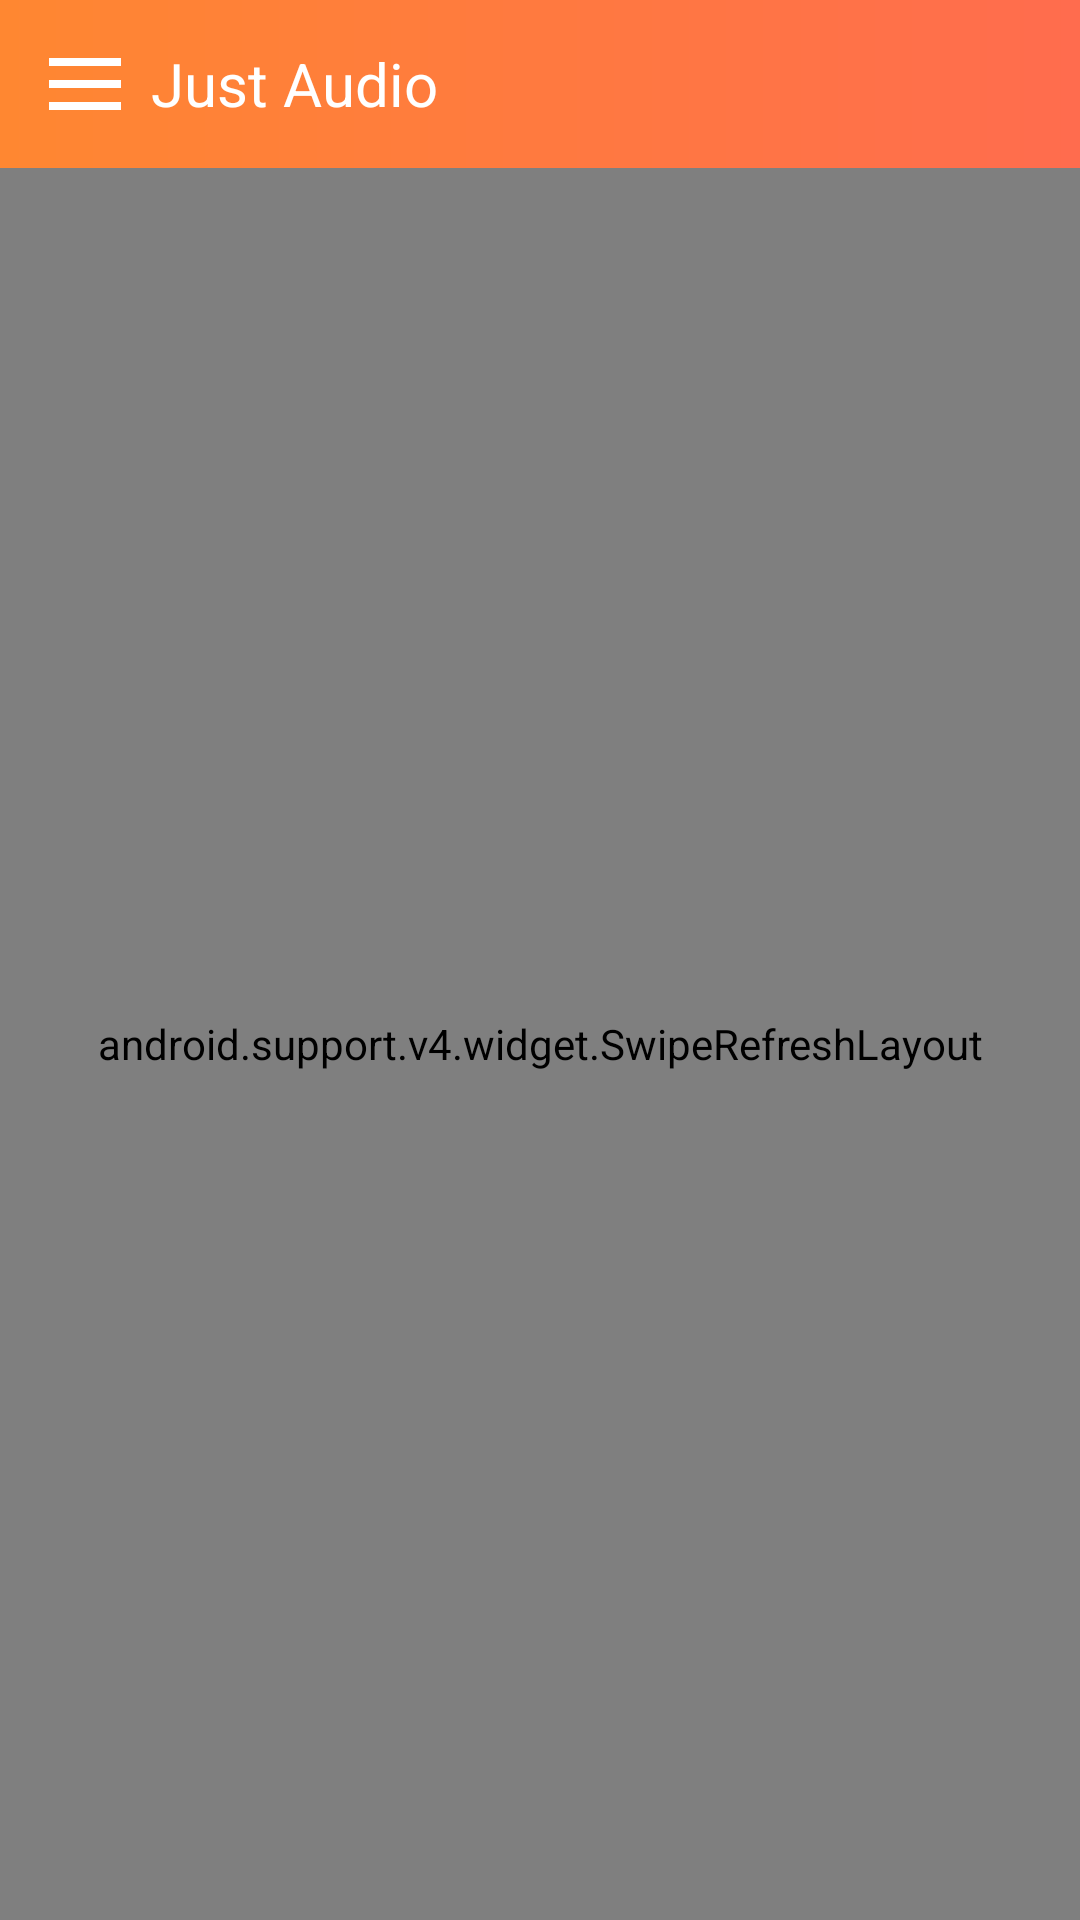

Produce the Android XML layout that renders to this screen, including the resource entries it uses.
<!-- AndroidManifest.xml: application theme AppTheme -->
<!-- res/layout/fragment_favorites.xml -->
<?xml version="1.0" encoding="utf-8"?>
<LinearLayout xmlns:android="http://schemas.android.com/apk/res/android"
    xmlns:tools="http://schemas.android.com/tools"
    android:layout_width="match_parent"
    android:layout_height="match_parent"
    android:background="@color/background"
    android:orientation="vertical">

    <include layout="@layout/layout_list_toolbar" />

    <android.support.v4.widget.SwipeRefreshLayout
        android:id="@+id/swipe_container"
        android:layout_width="match_parent"
        android:layout_height="match_parent">


        <LinearLayout
            android:layout_width="match_parent"
            android:layout_height="match_parent"
            android:orientation="vertical"
            android:padding="@dimen/_5dp">

            <ListView
                android:id="@+id/lv_favorite"
                android:layout_width="match_parent"
                android:layout_height="match_parent"
                android:animationCache="false"
                android:cacheColorHint="@android:color/transparent"
                android:divider="@null"
                android:listSelector="@android:color/transparent"
                android:scrollbars="none"
                android:scrollingCache="false"
                android:smoothScrollbar="true"
                android:visibility="visible" />


            <include layout="@layout/layout_no_data" />

        </LinearLayout>
    </android.support.v4.widget.SwipeRefreshLayout>
</LinearLayout>
<!-- res/layout/layout_list_toolbar.xml (included above) -->
<?xml version="1.0" encoding="utf-8"?>
<android.support.v7.widget.Toolbar xmlns:android="http://schemas.android.com/apk/res/android"
    xmlns:tools="http://schemas.android.com/tools"
    android:id="@+id/toolbar"
    android:layout_width="match_parent"
    android:layout_height="?android:attr/actionBarSize"
    android:background="@drawable/bg_tab"
    android:fitsSystemWindows="true"
    android:theme="@style/ThemeOverlay.AppCompat.Dark">

    <LinearLayout
        android:layout_width="match_parent"
        android:layout_height="match_parent"
        android:orientation="horizontal"
        tools:ignore="UseCompoundDrawables">

        <ImageView
            android:id="@+id/iv_toggle"
            android:layout_width="wrap_content"
            android:layout_height="match_parent"
            android:layout_marginStart="-10dp"
            android:contentDescription="@string/txt_cd"
            android:src="@drawable/ic_menu_toggle" />


        <TextView
            android:id="@+id/tv_toolbar_title"
            android:layout_width="wrap_content"
            android:layout_height="match_parent"
            android:layout_gravity="start"
            android:gravity="center"
            android:lines="1"
            android:text="@string/app_name"
            android:textColor="@color/white"
            android:textSize="@dimen/txt_toolbar_title_size" />

    </LinearLayout>

</android.support.v7.widget.Toolbar>
<!-- res/layout/layout_no_data.xml (included above) -->
<?xml version="1.0" encoding="utf-8"?>
<LinearLayout xmlns:android="http://schemas.android.com/apk/res/android"
    android:id="@+id/ll_no_data"
    android:layout_width="match_parent"
    android:layout_height="match_parent"
    android:orientation="vertical"
    android:visibility="gone">

    <TextView
        android:id="@+id/tv_no_data"
        android:layout_width="match_parent"
        android:layout_height="match_parent"
        android:layout_gravity="center"
        android:gravity="center"
        android:text="@string/txt_no_data"
        android:textSize="@dimen/_20sp" />

</LinearLayout>
<!-- resources referenced by this layout -->
<resources>
  <color name="background">#FFFFFFFF</color>
  <color name="white">#FFFFFF</color>
  <dimen name="_20sp">20sp</dimen>
  <dimen name="_5dp">5dp</dimen>
  <dimen name="txt_toolbar_title_size">20sp</dimen>
  <!-- drawable bg_tab (drawable) -->
  <shape xmlns:android="http://schemas.android.com/apk/res/android"
      android:shape="rectangle">
      <gradient
          android:angle="0"
          android:endColor="@color/colorPrimary"
          android:startColor="@color/colorAccent" />
  </shape>
  <!-- drawable ic_menu_toggle: png bitmap (drawable-hdpi, 1041 bytes) -->
  <string name="app_name">Just Audio</string>
  <string name="txt_cd">image</string>
  <string name="txt_no_data">No Data Available</string>
  <style name="AppTheme" parent="Theme.AppCompat.Light.NoActionBar">
          
          <item name="colorPrimary">@color/colorPrimary</item>
          <item name="colorPrimaryDark">@color/colorPrimaryDark</item>
          <item name="colorAccent">@color/colorAccent</item>
  
          <item name="background">@color/white</item>
          <item name="colorControlHighlight">@color/black_transparent</item>
          <item name="colorControlNormal">@color/background</item>
          <item name="windowNoTitle">true</item>
          <item name="windowActionBar">false</item>
  
          <item name="android:windowContentOverlay">@null</item>
          <item name="android:windowDisablePreview">true</item>
          <item name="android:windowAnimationStyle">@style/APP_ANIMATION</item>
      </style>
  <color name="colorPrimary">#ff6c4e</color>
  <color name="colorAccent">#ff8731</color>
  <color name="colorPrimaryDark">#ff7a3f</color>
  <color name="black_transparent">#00000000</color>
  <style name="APP_ANIMATION">
          <item name="android:activityOpenEnterAnimation">@anim/window_enter</item>
          <item name="android:activityCloseEnterAnimation">@anim/window_close</item>
      </style>
</resources>
